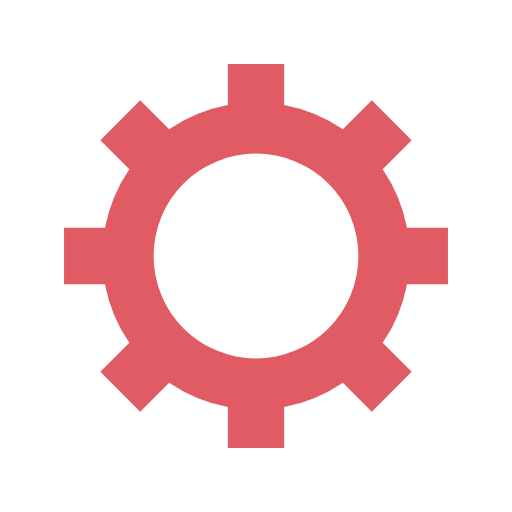
t = 0.00 s
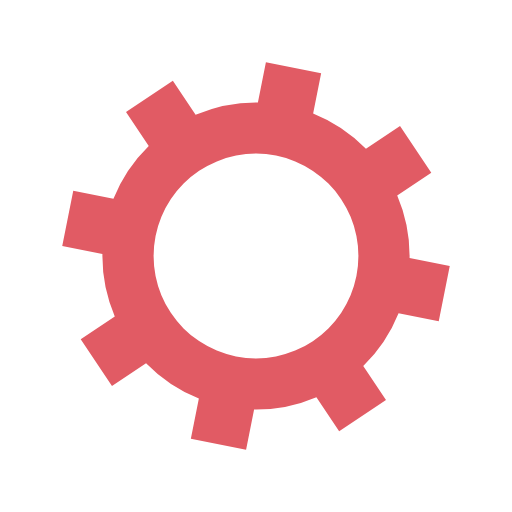
t = 0.17 s
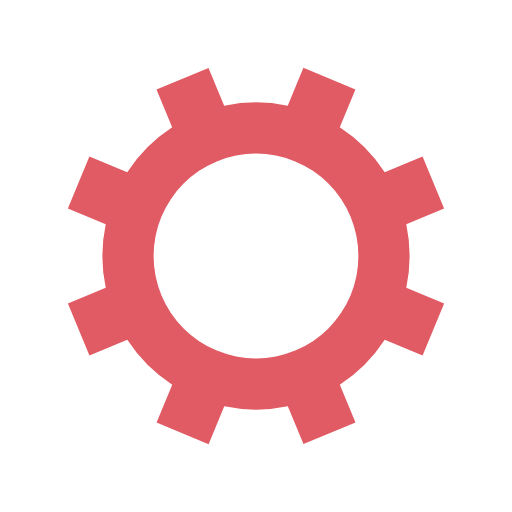
t = 0.35 s
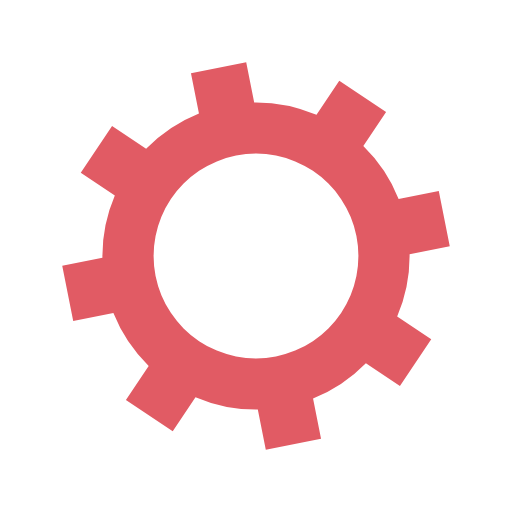
t = 0.52 s

The animated SVG that drew these frames (rendered in a browser with its animation timeline set to each time). Animation: 1 SMIL element (animateTransform=1); one cycle of 0.69 s, repeats indefinitely.

<?xml version="1.0" encoding="utf-8"?>
<svg xmlns="http://www.w3.org/2000/svg" xmlns:xlink="http://www.w3.org/1999/xlink" style="margin: auto; background: rgb(255, 255, 255); display: block; shape-rendering: auto;" width="200px" height="200px" viewBox="0 0 100 100" preserveAspectRatio="xMidYMid">
<g transform="translate(50 50)">
<g transform="rotate(3.85703)">
<animateTransform attributeName="transform" type="rotate" values="0;45" keyTimes="0;1" dur="0.6944444444444443s" repeatCount="indefinite"></animateTransform><path d="M29.491524206117255 -5.5 L37.491524206117255 -5.5 L37.491524206117255 5.5 L29.491524206117255 5.5 A30 30 0 0 1 24.742744050198738 16.964569457146712 L24.742744050198738 16.964569457146712 L30.399598299691117 22.621423706639092 L22.621423706639096 30.399598299691114 L16.964569457146716 24.742744050198734 A30 30 0 0 1 5.5 29.491524206117255 L5.5 29.491524206117255 L5.5 37.491524206117255 L-5.499999999999997 37.491524206117255 L-5.499999999999997 29.491524206117255 A30 30 0 0 1 -16.964569457146705 24.742744050198738 L-16.964569457146705 24.742744050198738 L-22.621423706639085 30.399598299691117 L-30.399598299691117 22.621423706639092 L-24.742744050198738 16.964569457146712 A30 30 0 0 1 -29.491524206117255 5.500000000000009 L-29.491524206117255 5.500000000000009 L-37.491524206117255 5.50000000000001 L-37.491524206117255 -5.500000000000001 L-29.491524206117255 -5.500000000000002 A30 30 0 0 1 -24.742744050198738 -16.964569457146705 L-24.742744050198738 -16.964569457146705 L-30.399598299691117 -22.621423706639085 L-22.621423706639092 -30.399598299691117 L-16.964569457146712 -24.742744050198738 A30 30 0 0 1 -5.500000000000011 -29.491524206117255 L-5.500000000000011 -29.491524206117255 L-5.500000000000012 -37.491524206117255 L5.499999999999998 -37.491524206117255 L5.5 -29.491524206117255 A30 30 0 0 1 16.964569457146702 -24.74274405019874 L16.964569457146702 -24.74274405019874 L22.62142370663908 -30.39959829969112 L30.399598299691117 -22.6214237066391 L24.742744050198738 -16.964569457146716 A30 30 0 0 1 29.491524206117255 -5.500000000000013 M0 -20A20 20 0 1 0 0 20 A20 20 0 1 0 0 -20" fill="#e15b64"></path></g></g>
<!-- [ldio] generated by https://loading.io/ --></svg>